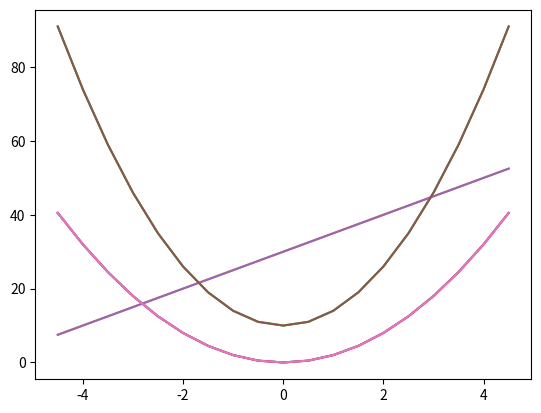
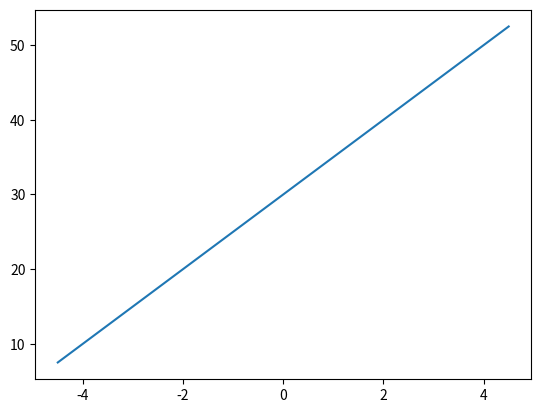

Source code (Python) for these figures, in order:
#   여러 그래프 그리기
import matplotlib.pyplot as plt
import numpy as np

x = np.arange(-4.5, 5, 0.5)
y1 = 2*x**2
y2 = 5*x+30
y3 = 4*x**2 + 10

plt.plot(x, y1)
plt.plot(x, y2)
plt.plot(x, y3)

plt.show()

plt.plot(x, y1, x, y2, x, y3)
plt.show()

plt.plot(x, y1)  # 처음 그리기 함수를 수행하면 그래프 창이 자동으로 생성됨
plt.figure()  # 새로운 그래프 창을 생성함

plt.plot(x, y2)  # 새롭게 생성된 그래프 창에 그래프를 그림
plt.show()
